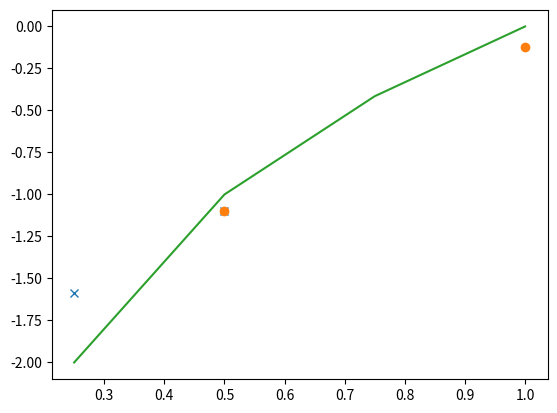

Python code for this plot:
#Example of using numpy.piecewise for piecewise interpolation
#Might need further modification to get better accuracy

#import library
from scipy import optimize
import matplotlib.pyplot as mpl
import numpy as np

def f(x):
  return np.log2(x)


x = np.array([0.25,0.5,0.75,1.0], dtype=float)

#calling piecewise.numpy, need to supply function, condition list  

def piecewise_linear(x, x0, y0, k1, k2):
    return np.piecewise(x, [x < x0], [lambda x:k1*x + y0-k1*x0, lambda x:k2*x + y0-k2*x0])

#optimise the curve
p , e = optimize.curve_fit(piecewise_linear, x, f(x))


#for x range 0.25 to 0.5
xd = np.linspace(0.25, 0.5, 2)
mpl.plot(xd, piecewise_linear(xd, *p),'x')

#for x range 0.5 to 1.0
xx = np.linspace(0.5, 1.0, 2)
mpl.plot(xx, piecewise_linear(xx, *p),'o')

#plot the real function
mpl.plot(x, f(x), "-")


mpl.show()
